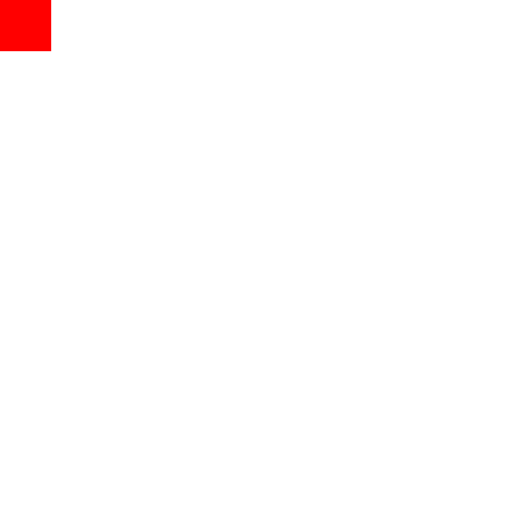
t = 0.00 s
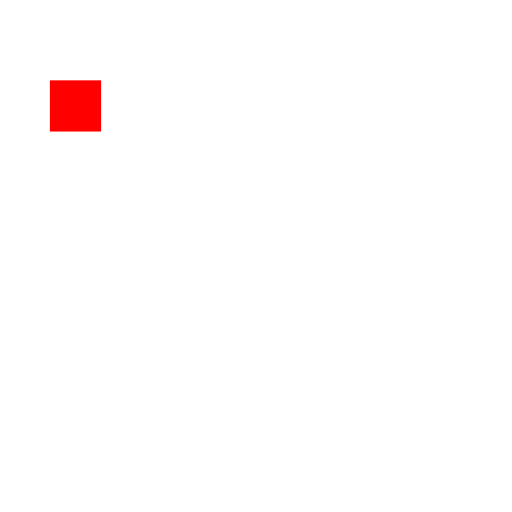
t = 0.25 s
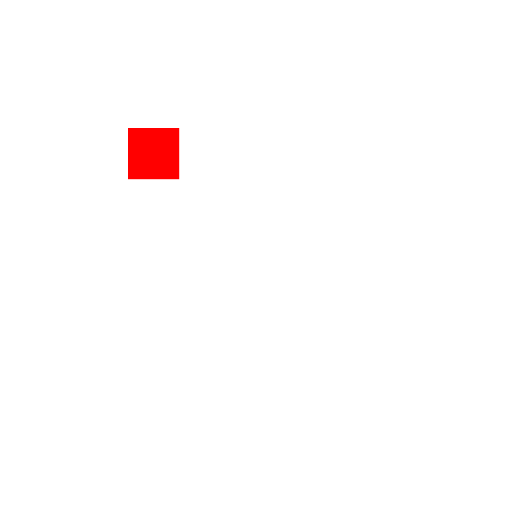
t = 0.50 s
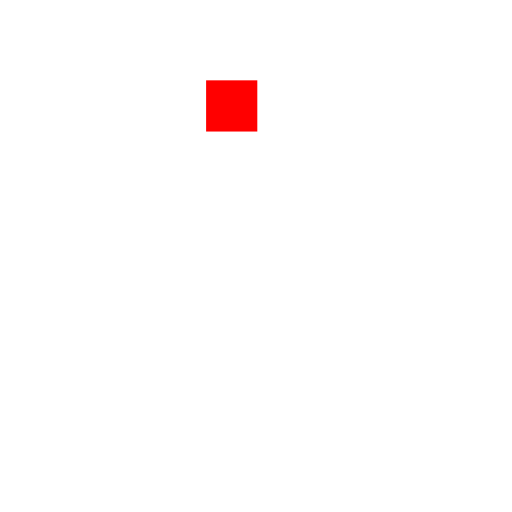
t = 0.75 s
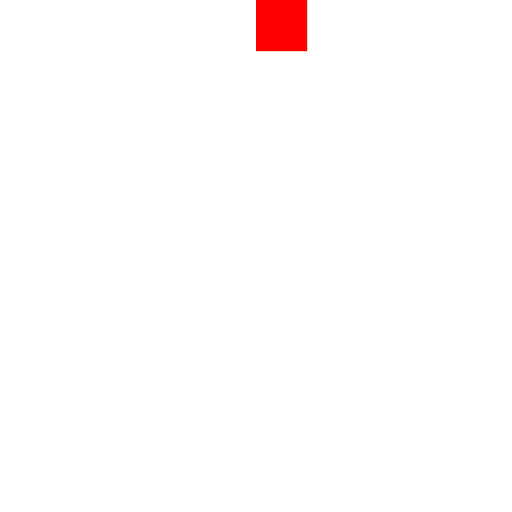
t = 1.00 s

The animated SVG that drew these frames (rendered in a browser with its animation timeline set to each time). Animation: 1 SMIL element (animateMotion=1); one cycle of 1.00 s.

<svg xmlns="http://www.w3.org/2000/svg" width="200" height="200" viewBox="0 0 200 200">
  <rect id="r" width="20" height="20" fill="red">
    <animateMotion path="M0 0 Q50 100 100 0" keyPoints="0;1" keyTimes="0;1" calcMode="linear"
                   dur="1s" fill="freeze"/>
  </rect>
</svg>
